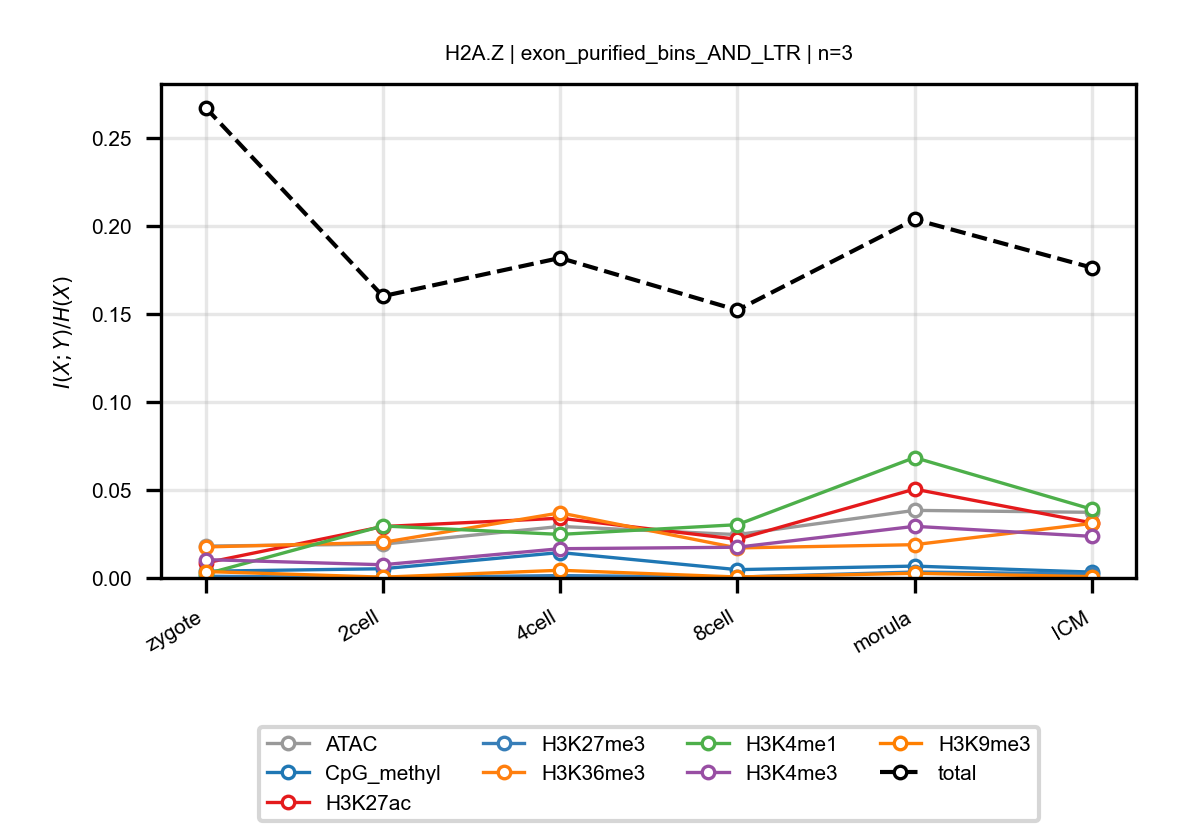

Values plotted in this chart, from the file beside it:
anchor, target, n_bins, stage, block, normalized_mi
H2A.Z, ATAC, 3, zygote, exon_purified_bins_AND_LTR, 0.01813
H2A.Z, ATAC, 3, 2cell, exon_purified_bins_AND_LTR, 0.0192
H2A.Z, ATAC, 3, 4cell, exon_purified_bins_AND_LTR, 0.02928
H2A.Z, ATAC, 3, 8cell, exon_purified_bins_AND_LTR, 0.02462
H2A.Z, ATAC, 3, morula, exon_purified_bins_AND_LTR, 0.03839
H2A.Z, ATAC, 3, ICM, exon_purified_bins_AND_LTR, 0.03728
H2A.Z, CpG_methyl, 3, zygote, exon_purified_bins_AND_LTR, 0.003822
H2A.Z, CpG_methyl, 3, 2cell, exon_purified_bins_AND_LTR, 0.005244
H2A.Z, CpG_methyl, 3, 4cell, exon_purified_bins_AND_LTR, 0.01445
H2A.Z, CpG_methyl, 3, 8cell, exon_purified_bins_AND_LTR, 0.004718
H2A.Z, CpG_methyl, 3, morula, exon_purified_bins_AND_LTR, 0.006748
H2A.Z, CpG_methyl, 3, ICM, exon_purified_bins_AND_LTR, 0.003334
H2A.Z, H3K27ac, 3, zygote, exon_purified_bins_AND_LTR, 0.008558
H2A.Z, H3K27ac, 3, 2cell, exon_purified_bins_AND_LTR, 0.02921
H2A.Z, H3K27ac, 3, 4cell, exon_purified_bins_AND_LTR, 0.03394
H2A.Z, H3K27ac, 3, 8cell, exon_purified_bins_AND_LTR, 0.02197
H2A.Z, H3K27ac, 3, morula, exon_purified_bins_AND_LTR, 0.05047
H2A.Z, H3K27ac, 3, ICM, exon_purified_bins_AND_LTR, 0.03128
H2A.Z, H3K27me3, 3, zygote, exon_purified_bins_AND_LTR, 0.0009682
H2A.Z, H3K27me3, 3, 2cell, exon_purified_bins_AND_LTR, 0.0002705
H2A.Z, H3K27me3, 3, 4cell, exon_purified_bins_AND_LTR, 0.001347
H2A.Z, H3K27me3, 3, 8cell, exon_purified_bins_AND_LTR, 0.0004884
H2A.Z, H3K27me3, 3, morula, exon_purified_bins_AND_LTR, 0.003379
H2A.Z, H3K27me3, 3, ICM, exon_purified_bins_AND_LTR, 0.002297
H2A.Z, H3K36me3, 3, zygote, exon_purified_bins_AND_LTR, 0.01761
H2A.Z, H3K36me3, 3, 2cell, exon_purified_bins_AND_LTR, 0.0202
H2A.Z, H3K36me3, 3, 4cell, exon_purified_bins_AND_LTR, 0.03699
H2A.Z, H3K36me3, 3, 8cell, exon_purified_bins_AND_LTR, 0.01706
H2A.Z, H3K36me3, 3, morula, exon_purified_bins_AND_LTR, 0.01891
H2A.Z, H3K36me3, 3, ICM, exon_purified_bins_AND_LTR, 0.03099
H2A.Z, H3K4me1, 3, zygote, exon_purified_bins_AND_LTR, 0.002222
H2A.Z, H3K4me1, 3, 2cell, exon_purified_bins_AND_LTR, 0.02954
H2A.Z, H3K4me1, 3, 4cell, exon_purified_bins_AND_LTR, 0.02474
H2A.Z, H3K4me1, 3, 8cell, exon_purified_bins_AND_LTR, 0.03027
H2A.Z, H3K4me1, 3, morula, exon_purified_bins_AND_LTR, 0.06839
H2A.Z, H3K4me1, 3, ICM, exon_purified_bins_AND_LTR, 0.03906
H2A.Z, H3K4me3, 3, zygote, exon_purified_bins_AND_LTR, 0.01043
H2A.Z, H3K4me3, 3, 2cell, exon_purified_bins_AND_LTR, 0.007509
H2A.Z, H3K4me3, 3, 4cell, exon_purified_bins_AND_LTR, 0.01662
H2A.Z, H3K4me3, 3, 8cell, exon_purified_bins_AND_LTR, 0.01746
H2A.Z, H3K4me3, 3, morula, exon_purified_bins_AND_LTR, 0.02933
H2A.Z, H3K4me3, 3, ICM, exon_purified_bins_AND_LTR, 0.02364
H2A.Z, H3K9me3, 3, zygote, exon_purified_bins_AND_LTR, 0.003658
H2A.Z, H3K9me3, 3, 2cell, exon_purified_bins_AND_LTR, 0.0004593
H2A.Z, H3K9me3, 3, 4cell, exon_purified_bins_AND_LTR, 0.00437
H2A.Z, H3K9me3, 3, 8cell, exon_purified_bins_AND_LTR, 0.0005549
H2A.Z, H3K9me3, 3, morula, exon_purified_bins_AND_LTR, 0.002645
H2A.Z, H3K9me3, 3, ICM, exon_purified_bins_AND_LTR, 0.0007731
H2A.Z, total, 3, zygote, exon_purified_bins_AND_LTR, 0.2671
H2A.Z, total, 3, 2cell, exon_purified_bins_AND_LTR, 0.1601
H2A.Z, total, 3, 4cell, exon_purified_bins_AND_LTR, 0.1818
H2A.Z, total, 3, 8cell, exon_purified_bins_AND_LTR, 0.1521
H2A.Z, total, 3, morula, exon_purified_bins_AND_LTR, 0.2036
H2A.Z, total, 3, ICM, exon_purified_bins_AND_LTR, 0.1763
